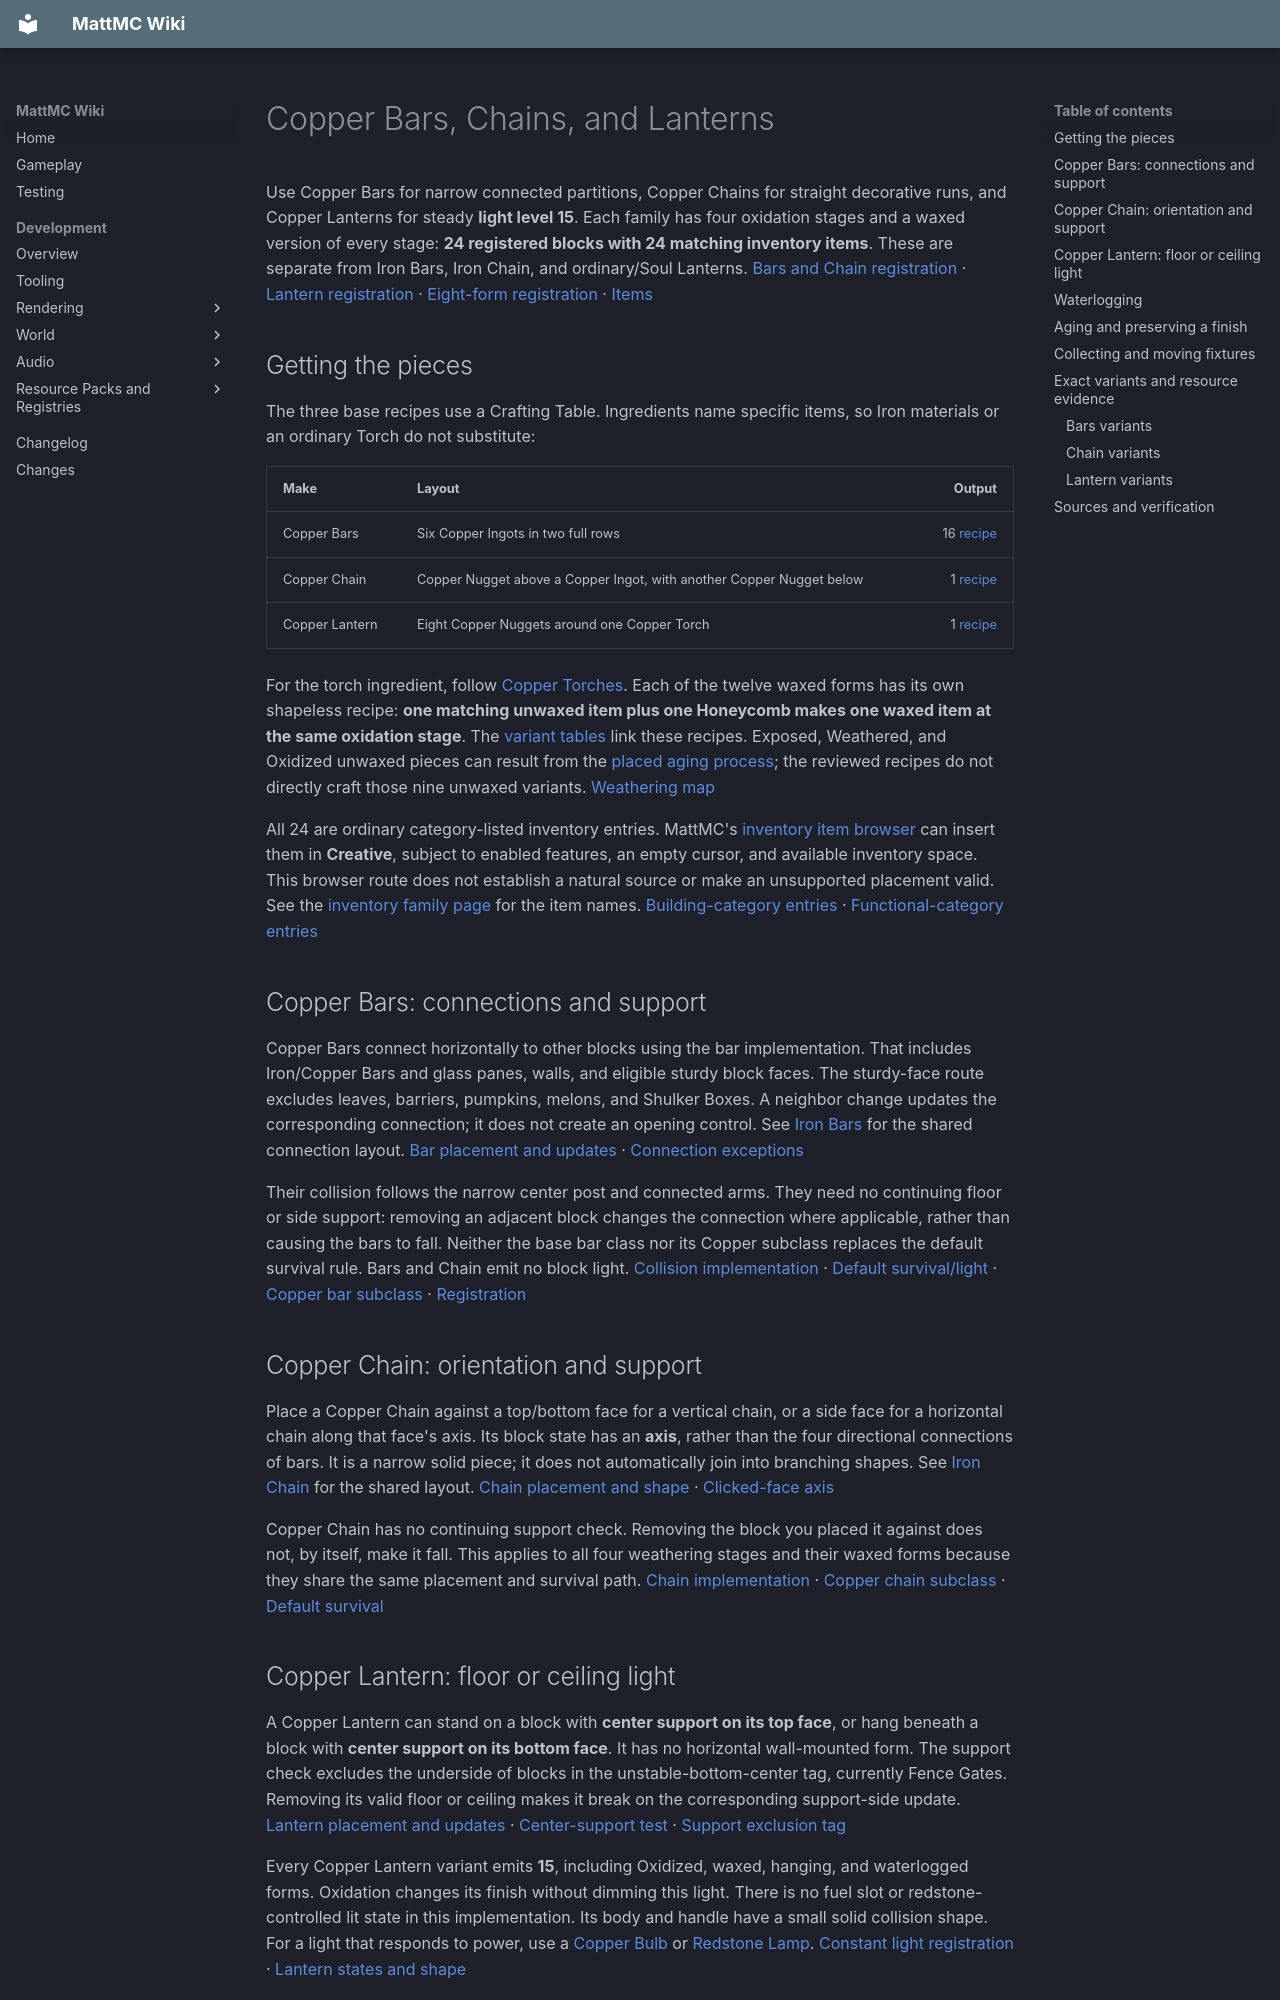

repository: HungLo2020/MattMC · page: gameplay/blocks/CopperBarsChainsAndLanterns/index.html · generator: mkdocs

# Copper Bars, Chains, and Lanterns

Use Copper Bars for narrow connected partitions, Copper Chains for straight decorative runs, and Copper Lanterns for steady **light level 15**. Each family has four oxidation stages and a waxed version of every stage: **24 registered blocks with 24 matching inventory items**. These are separate from Iron Bars, Iron Chain, and ordinary/Soul Lanterns. [Bars and Chain registration][reg-bars-chain] · [Lantern registration][reg-lantern] · [Eight-form registration][family] · [Items][items]

## Getting the pieces

The three base recipes use a Crafting Table. Ingredients name specific items, so Iron materials or an ordinary Torch do not substitute:

| Make | Layout | Output |
| --- | --- | ---: |
| Copper Bars | Six Copper Ingots in two full rows | 16 [recipe][recipe-copper_bars] |
| Copper Chain | Copper Nugget above a Copper Ingot, with another Copper Nugget below | 1 [recipe][recipe-copper_chain] |
| Copper Lantern | Eight Copper Nuggets around one Copper Torch | 1 [recipe][recipe-copper_lantern] |

For the torch ingredient, follow [Copper Torches](CopperLighting.md#copper-torches). Each of the twelve waxed forms has its own shapeless recipe: **one matching unwaxed item plus one Honeycomb makes one waxed item at the same oxidation stage**. The [variant tables](#exact-variants-and-resource-evidence) link these recipes. Exposed, Weathered, and Oxidized unwaxed pieces can result from the [placed aging process](#aging-and-preserving-a-finish); the reviewed recipes do not directly craft those nine unwaxed variants. [Weathering map][weather]

All 24 are ordinary category-listed inventory entries. MattMC's [inventory item browser](../mechanics/InventoryBrowser.md) can insert them in **Creative**, subject to enabled features, an empty cursor, and available inventory space. This browser route does not establish a natural source or make an unsupported placement valid. See the [inventory family page](../items/CopperFixtures.md) for the item names. [Building-category entries][building-list] · [Functional-category entries][functional-list]

## Copper Bars: connections and support

Copper Bars connect horizontally to other blocks using the bar implementation. That includes Iron/Copper Bars and glass panes, walls, and eligible sturdy block faces. The sturdy-face route excludes leaves, barriers, pumpkins, melons, and Shulker Boxes. A neighbor change updates the corresponding connection; it does not create an opening control. See [Iron Bars](IronFixtures.md#iron-bars) for the shared connection layout. [Bar placement and updates][bars] · [Connection exceptions][exceptions]

Their collision follows the narrow center post and connected arms. They need no continuing floor or side support: removing an adjacent block changes the connection where applicable, rather than causing the bars to fall. Neither the base bar class nor its Copper subclass replaces the default survival rule. Bars and Chain emit no block light. [Collision implementation][cross] · [Default survival/light][defaults] · [Copper bar subclass][bars-aging] · [Registration][reg-bars-chain]

## Copper Chain: orientation and support

Place a Copper Chain against a top/bottom face for a vertical chain, or a side face for a horizontal chain along that face's axis. Its block state has an **axis**, rather than the four directional connections of bars. It is a narrow solid piece; it does not automatically join into branching shapes. See [Iron Chain](IronFixtures.md#iron-chain) for the shared layout. [Chain placement and shape][chain] · [Clicked-face axis][axis]

Copper Chain has no continuing support check. Removing the block you placed it against does not, by itself, make it fall. This applies to all four weathering stages and their waxed forms because they share the same placement and survival path. [Chain implementation][chain] · [Copper chain subclass][chain-aging] · [Default survival][defaults]

## Copper Lantern: floor or ceiling light

A Copper Lantern can stand on a block with **center support on its top face**, or hang beneath a block with **center support on its bottom face**. It has no horizontal wall-mounted form. The support check excludes the underside of blocks in the unstable-bottom-center tag, currently Fence Gates. Removing its valid floor or ceiling makes it break on the corresponding support-side update. [Lantern placement and updates][lantern] · [Center-support test][support] · [Support exclusion tag][unstable]

Every Copper Lantern variant emits **15**, including Oxidized, waxed, hanging, and waterlogged forms. Oxidation changes its finish without dimming this light. There is no fuel slot or redstone-controlled lit state in this implementation. Its body and handle have a small solid collision shape. For a light that responds to power, use a [Copper Bulb](CopperLighting.md#copper-bulbs) or [Redstone Lamp](RedstoneLamp.md). [Constant light registration][reg-lantern] · [Lantern states and shape][lantern]

The [ordinary/Soul Lantern guide](Lanterns.md#floor-and-ceiling-placement) explains the shared support mechanics; its Iron Nugget recipes and Librarian trade do not describe Copper Lantern acquisition.

## Waterlogging

All 24 forms can be waterlogged. Placement detects **source Water**, specifically `Fluids.WATER`; it does not treat every flowing-water fluid type as the same condition. A Water Bucket can fill a placed fixture, and an empty Bucket can take out that stored source. These operations retain the block while its applicable support conditions remain valid. Waterlogged blocks schedule normal water updates. [Bars][bars] · [Bars' water state][cross] · [Chain][chain] · [Lantern][lantern] · [Bucket interactions][water]

Oxidation, waxing, and axe conversions copy shared block-state properties. That preserves bar connections, Chain axis, Lantern hanging position, and waterlogging across the matching family variants. A mined item does not store those placement properties; placing it again selects its state normally. [State copying][copy] · [Conversion maps][weather] · [Waxing][wax] · [Axe conversion][axe] · [Per-variant loot](#exact-variants-and-resource-evidence)

## Aging and preserving a finish

Unwaxed pieces advance from **Copper → Exposed → Weathered → Oxidized** through the normal Copper weathering path. All three families are explicitly included in that path; only a variant with a later stage receives its weathering random ticks. Waxed forms use the non-weathering base classes. For the shared neighbor and spacing rules, see [Copper oxidation](CopperConstruction.md#oxidation-and-spacing). There is no fixed elapsed-time guarantee for a particular fixture. [Family maps][weather] · [Bars ticking][bars-aging] · [Chain ticking][chain-aging] · [Lantern ticking][lantern-aging] · [Aging selection][aging]

Use **one Honeycomb** on an unwaxed placed piece to wax its current stage. Waxing does not remove existing oxidation. Alternatively, use the matching [waxing recipe](#exact-variants-and-resource-evidence) before placing it. [Wax maps and interaction][wax]

Use an **unbroken axe** to change the finish: [Block-use guard][broken-use]

- On a waxed piece, one successful use removes the wax and keeps its oxidation stage
- On an unwaxed Exposed, Weathered, or Oxidized piece, one successful use moves back one stage
- On an unwaxed base Copper piece, there is no earlier stage to scrape

A successful axe conversion requests **one durability**, before enchantment and infinite-material handling. If an offhand blocking item intercepts main-hand axe use, hold secondary use, usually sneak, and try again. The [shared waxing and scraping guide](CopperConstruction.md#waxing-and-scraping) covers that interaction. [Axe routing and durability][axe] · [Durability handling][durability] · [Previous-stage map][weather]

Lightning's cleaning handler also recognizes the unwaxed Copper subclasses. When one is the block at the strike position, it resets to the base Copper stage and can start randomized nearby cleaning steps; nearby pieces are not guaranteed to change. Waxed forms are outside that weathering-class test. This is the active source path, not a promise that a Lightning Rod will clean a chosen fixture. See [lightning and Copper](CopperConstruction.md#lightning-cleaning). [Lightning cleaning][lightning] · [Weathering state conversion][weather]

## Collecting and moving fixtures

For ordinary Survival mining, use an **unbroken pickaxe of any standard material** on Copper Bars and Copper Chain, including Wooden or Golden Pickaxes. Those two families require a correct tool for their block drop. All eight variants of each family are in the pickaxe tag through their respective Bars/Chains tags, and none is in a bundled tier-exclusion tag. Hand mining or an unsuitable/broken tool does not meet this gate. [Registrations][reg-bars-chain] · [Nested mining tag][pickaxe] · [Bars tag][bars-tag] · [Chains tag][chains-tag] · [Tool rules][tools] · [Broken-tool guard][broken] · [Harvest gate][harvest-gate]

**Copper Lanterns can be recovered by hand.** Their registration omits the correct-tool requirement. All eight remain pickaxe-tagged through the Lanterns tag, so a pickaxe can speed collection; its speed role is separate from permission to get the drop. [Registration][reg-lantern] · [Lanterns tag][lanterns-tag] · [Player harvest check][harvest-gate]

Each of the 24 loot tables returns **one matching oxidation/wax variant** for normal eligible mining. Silk Touch is unnecessary and does not bypass a tool gate; Fortune adds no extra yield. Explosive destruction has an explosion-survival condition, so it is not guaranteed recovery. Item spawning still follows `doTileDrops`. [Per-variant tables](#exact-variants-and-resource-evidence) · [Mining dispatch][harvest] · [Drop spawning][drops]

The tier check includes [Wooden][tier-wooden], [Stone][tier-stone], [Copper][tier-copper], [Golden][tier-gold], [Iron][tier-iron], [Diamond][tier-diamond], and [Netherite][tier-netherite] tool exclusions and their nested tags. These findings are specific to these fixtures, not a rule for every Copper block. [Tool materials][tool-materials]

## Exact variants and resource evidence

Every ID below is both a block ID and its matching item ID in the `minecraft:` namespace. Standing/hanging Lantern positions, Chain axes, connections, and waterlogging are states, not additional IDs. Each row has a stable link for this variant and its own checked loot resource. **Oxidation** means placed aging rather than a direct recipe for that unwaxed stage. [Block helper][family] · [Item helper][item-family]
